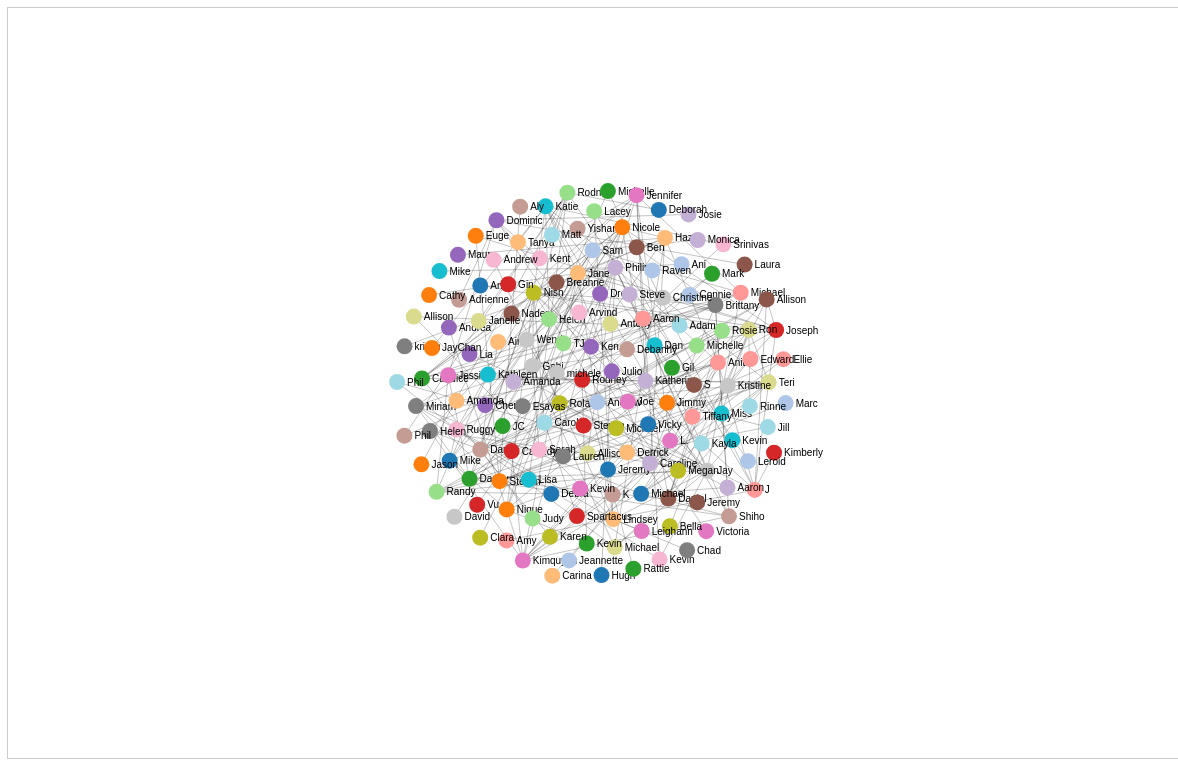
D3 v3 page, settled after 480 driven frames (8 s of simulated time); the page loaded 2 data file(s).



      var width  = 1170,
          height = 750;

      var body = d3.select("body");

      var svg = d3.select("#svgContainer").append("svg")
        .attr("id", "graphContainer")
        .attr("width", width)
        .attr("height", height);

      svg.append("defs").selectAll("marker")
          .data(["suit", "licensing", "resolved"])
        .enter().append("marker")
          .attr("id", function(d) { return d; })
          .attr("viewBox", "0 -5 10 10")
          .attr("refX", 25)
          .attr("refY", 0)
          .attr("markerWidth", 6)
          .attr("markerHeight", 6)
          .attr("orient", "auto")
        .append("path")
          .attr("d", "M0,-5L10,0L0,5 L10,0 L0, -5")
          .style("stroke", "#4679BD")
          .style("opacity", "0.6");

      var force = d3.layout.force()
        .size([width, height]);

      var f = [{x: 0, y: 350}, {x: 500, y: 350}, {x: 1000, y: 350}, {x: 1500, y: 350}];

      queue()
        .defer(d3.csv, 'data/nodes.csv')
        .defer(d3.csv, 'data/edges.csv')
        .awaitAll(workGraph);

      var defaultColor = d3.scale.category20();

      var selectedDimension = null;

      $('.dimension').on('click', function() {
        selectedDimension = $(this).attr('id');
      });

      function alterFoci(e, finalNodes, link, node, attributeData, attributeMin, attributeMax, attributeLabel) {

        var k = .1 * e.alpha;

        var catScale = d3.scale.linear().domain([attributeMin, attributeMax]).range([0, 3]);


        finalNodes.forEach(function(o, i) {
          o.y += (f[(catScale(o.chunk[attributeLabel])|0)].y - o.y) * k;
          o.x += (f[(catScale(o.chunk[attributeLabel])|0)].x - o.x) * k;
        });

        link
          .attr("x1", function(d) { return d.source.x; })
          .attr("y1", function(d) { return d.source.y; })
          .attr("x2", function(d) { return d.target.x; })
          .attr("y2", function(d) { return d.target.y; });

        node
          .attr("transform", function(d) {
            return "translate(" + d.x + "," + d.y + ")";
          });
        return;
      }

      function foci(e, finalNodes, link, node) {
        
        link
          .attr("x1", function(d) { return d.source.x; })
          .attr("y1", function(d) { return d.source.y; })
          .attr("x2", function(d) { return d.target.x; })
          .attr("y2", function(d) { return d.target.y; });

        node
          .attr("transform", function(d) {
            return "translate(" + d.x + "," + d.y + ")";
          });
        return;
      }

      function workGraph(error, data) {
        
        var rawNodes = data[0],
            rawEdges = data[1];

        var intrNodes = {};

        _.each(rawNodes, function(i, k){
          i['index'] = k;
          intrNodes[i.node] = i;
        });

        var intrEdges = [];

        _.each(rawEdges, function(i, k) {
          intrEdges.push({
            'source': intrNodes[i.source].index,
            'target': intrNodes[i.target].index
          });
        });

        var finalNodes = [];

        _.each(intrNodes, function(element, index, list) {
          finalNodes.push({
            'index': element.index,
            'chunk': element
          });
        });

        var finalEdges = intrEdges;

        force
          .nodes(finalNodes)
          .links(finalEdges)
          .linkStrength(0)
          .start();

        link = svg.selectAll(".link")
          .data(finalEdges)
          .enter().append("line")
          .attr("class", "link")
          .style("marker-end",  "url(#suit)")
          .attr("id", function(d) {
            return ""+d.target.index+"-"+d.source.index+"";
          });

        node = svg.selectAll(".node")
          .data(finalNodes)
        .enter().append("g")
          .attr("class", function(d) {
            return "node " + d.index;
          })
          .attr("r", 5)
          .call(force.drag);

        node.append("circle")
            .attr("r", 8)
            .style("fill", function (d) {
              return defaultColor(d.index);
            })

        node
          .append("text")
          .attr("dx", 10)
          .attr("dy", ".35em")
          .text(function(d) { return d.chunk.name });


        force.on('tick', function(e) {
          foci(e, finalNodes, link, node);
        });

        d3.selectAll('.filterTrigger')
          .on('click', function() {

            var attributeLabel  = $(this).attr('id'),
                attributeData   = [];

            for (var i = finalNodes.length - 1; i >= 0; i--) {
              attributeData.push([
                finalNodes[i].index,
                +finalNodes[i].chunk[attributeLabel]
              ]);
            }

            var attributeMax = _.max(_.map(attributeData, function(d){ return d[1]; })),
                attributeMin = _.min(_.map(attributeData, function(d){ return d[1]; }));

            var edgesUpdates = {},
                maxAttrVal,
                minAttrVal;

            var nodeLookup = {};

            _.each(finalNodes, function(d) {
              nodeLookup[d.index] = d.chunk;
            });

            var rescale      = d3.scale.linear().domain([attributeMin, attributeMax]).range([1, 400]);

            for (var i = finalEdges.length - 1; i >= 0; i--) {

              maxAttrVal = _.max([nodeLookup[finalEdges[i].target.index][attributeLabel], nodeLookup[finalEdges[i].source.index][attributeLabel]]);
              minAttrVal = _.min([nodeLookup[finalEdges[i].target.index][attributeLabel], nodeLookup[finalEdges[i].source.index][attributeLabel]]);

              edgesUpdates[''+finalEdges[i].target.index+'||||'+finalEdges[i].source.index+''] = rescale(maxAttrVal - minAttrVal);

            }

            if (selectedDimension == "foci") {
              force
                .on('tick', function(e) {
                  alterFoci(e, finalNodes, link, node, attributeData, attributeMin, attributeMax, attributeLabel);
                })
            }

            if (selectedDimension == "link") {
              force
                .linkStrength(0.07)
                .linkDistance(function(d) {
                  return edgesUpdates[''+d.target.index+'||||'+d.source.index+''];
                });
            }

            var color = d3.scale.linear().domain([attributeMin, attributeMax]).range(['beige', 'red']);
            var sizer = d3.scale.linear().domain([attributeMin, attributeMax]).range([1, 50]);
            
            if (selectedDimension == "color") {
              _.each(attributeData, function(d) {
                $('.'+d[0])
                  .find('circle')
                  .css('fill', color(+d[1]));
              });
            }

            if (selectedDimension == "size") {
              _.each(attributeData, function(d) {
                $('.'+d[0])
                  .find('circle')
                  .attr('r', sizer(+d[1]));
              });
            }

            if (selectedDimension == "single") {
              force.on('tick', function(e) {
                foci(e, finalNodes, link, node);
              });
            }

            force.start();
          });
        
        return;
      }

    

### data: data/nodes.csv
node, average_stars, fans, name, review_count, yelping_since, cool, funny, usefull
rpOyqD_893cqmDAtJLbdog, 3.66, 1179, Jeremy, 1274, 2004-10, 11093, 7681, 14199
w6Vv-kldGpmvSGqXvTbAdQ, 4.16, 1180, Connie, 1539, 2005-10, 22458, 15803, 24320
r9YT-wfk8DlMyq_q4a_saQ, 4.09, 524, Nique, 1166, 2008-12, 13739, 9805, 17006
J3rNWRLRuZJ_0xsJalIhlA, 4.07, 711, Hazel, 820, 2006-08, 19161, 20027, 22401
bM2OTIopnFoaQGLxK2PxPg, 4.01, 562, Danny, 1547, 2009-01, 11581, 12747, 14775
GJrGPKF2xxB06Es6aH1VWg, 3.81, 443, Randy, 1809, 2011-01, 12695, 10280, 16390
neOOSMNWcVL0o2Xwb0goVg, 3.69, 107, Joseph, 545, 2010-01, 5650, 4237, 6818
kGgAARL2UmvCcTRfiscjug, 3.62, 170, J, 1977, 2007-03, 9765, 6376, 13713
QQacOXfgNDSwTvJyzB1iLA, 3.73, 77, Dominic, 828, 2012-04, 2495, 1185, 4354
WmAyExqSWoiYZ5XEqpk_Uw, 3.92, 223, Philip, 758, 2007-06, 7054, 6550, 9214
SfiNyNLmW7alXejl-m_iYw, 3.95, 84, Daniel, 177, 2009-09, 1432, 838, 1979
-ANkfLbDf8aiBQ7vywIL6w, 3.25, 79, Dan, 566, 2007-07, 6075, 5142, 6320
nKoB5cWZHXYUIUcQsUDogA, 3.77, 188, Kimquyen, 755, 2007-07, 7618, 5094, 9411
8E0DGec8LNn6oDmPHmj-mg, 3.9, 1323, Ruggy, 2012, 2007-07, 23931, 25214, 28625
zZlHqWiCrCj0WKSNI1Nxlw, 4.2, 994, Brittany, 1155, 2011-04, 14602, 11093, 19059
fczQCSmaWF78toLEmb0Zsw, 4.05, 512, Gabi, 1625, 2007-08, 12025, 6816, 14738
Lw99LHT54yb7ED0qlgujeg, 3.92, 192, Roland, 325, 2010-03, 4725, 4759, 5860
oYTZ2PbYYd2MDbVYUoQpCw, 3.81, 51, Ron, 404, 2010-04, 1860, 1107, 2114
spJUPXI7QaIctU0FO5c42w, 4.18, 1363, Katie, 1157, 2009-05, 23922, 21394, 28714
saiZmxzBIowJbMgPBW1Now, 3.78, 172, Carol, 548, 2008-04, 2497, 1736, 3116
nWNNojXYkXRl_0_pNbtfbQ, 3.51, 457, Michael, 1937, 2010-05, 37288, 35627, 42047
0IAOkW3KD1Dsx2hnwb0CSA, 3.58, 117, Sam, 747, 2008-05, 8474, 6566, 10367
yPWj9W9lYnSXazgafWejyQ, 3.54, 200, Steven, 995, 2010-03, 4260, 3311, 7397
4ozupHULqGyO42s3zNUzOQ, 4.32, 404, Lindsey, 1006, 2010-01, 6877, 4043, 9259
7zpDhrRZRTGCkAh3SHbEww, 3.95, 1106, Candice, 2162, 2008-01, 26240, 28530, 31500
8j5rre5uA2TxjX8Fk9Je3Q, 4.02, 205, Rodney, 593, 2009-08, 31704, 30105, 32938
CInFos81Gf4dkBJQL-1jGg, 4.12, 169, Rodney, 1000, 2008-11, 7350, 5155, 8860
4U9kSBLuBDU391x6bxU-YA, 3.6, 100, Michael, 442, 2004-10, 732, 908, 1483
fHtTaujcyKvXglE33Z5yIw, 4.64, 2, Ken, 11, 2004-10, 5, 1, 11
SIBCL7HBkrP4llolm4SC2A, 3.8, 4, Katherine, 66, 2004-10, 13, 11, 34
UTS9XcT14H2ZscRIf0MYHQ, 3.58, 7, Nader, 101, 2004-10, 49, 53, 243
HDQixQ-WZEV0LVPJlIGQeQ, 3.82, 8, Yishan, 45, 2004-10, 19, 44, 48
91ovYNfGfPiqe6GbTcPwTg, 3.47, 0, L., 30, 2004-10, 8, 9, 50
anTtulQ9G2b3SipCEwGVHg, 3.8, 11, Kevin, 139, 2004-10, 134, 167, 277
ZWOj6LmzwGvMDh-A85EOtA, 4.02, 78, Helen, 983, 2004-10, 1928, 1109, 2404
Y46j-EFxKQYAK38xMfykXA, 4.01, 12, michele, 98, 2004-12, 131, 81, 199
i63u3SdbrLsP4FxiSKP0Zw, 4.1, 464, Nish, 1859, 2004-12, 10946, 6806, 12412
ytjCBxosVSqCOQ62c4KAxg, 3.82, 74, Michael, 629, 2005-01, 1145, 1084, 1167
r5uiIxwJ-I-oHBkNY2Ha3Q, 3.59, 144, Kevin, 1597, 2005-01, 3519, 3891, 3906
niWoSKswEbooJC_M7HMbGw, 4.01, 45, Phil, 409, 2005-01, 782, 609, 953
XejvgD4CrkR7FeIkjwAjtQ, 4.19, 37, Mike, 379, 2004-10, 269, 252, 896
W0M8csYKD2ryUsr6OsACyA, 3.84, 14, Marc, 762, 2005-02, 197, 147, 480
WsPgO3ycZjRp7wFh18JdMQ, 4.1, 228, Nicole, 471, 2005-03, 6529, 5412, 6531
uguXfIEpI65jSCH5MgUDgA, 3.86, 1119, Jane, 1200, 2005-03, 11097, 9880, 14726
yqPLSUM5s6uLVPpEFrAgcg, 3.87, 20, Kevin, 562, 2005-03, 247, 319, 463
IsVIVpgV7VralvYD4DEQYg, 4.0, 114, Rosie, 281, 2005-05, 2908, 3772, 3229
8_RB3fs5Ywn_ECTmg139Gg, 3.43, 5, Vu, 54, 2004-11, 163, 155, 192
pz97SxRe1Vk-5_K6EB9OSA, 3.43, 439, Anita, 3953, 2005-04, 17864, 11089, 22270
kNmLc3_TqfwJQm0ixG7Cgw, 3.92, 5, Maury, 150, 2005-04, 439, 234, 435
2QiLD5S9n6HruQoJhp5nsA, 3.82, 9, Caroline, 223, 2005-05, 267, 267, 576
AglQinQcLwwKalAQJdV1_w, 3.83, 76, Allison, 597, 2005-05, 1027, 906, 1502
lxZSVeJz6KEBW1nlA3JKJg, 3.91, 307, Shiho, 2830, 2005-07, 14784, 9204, 18508
7uxXuCcpw9-mUS3OJVw8aQ, 4.14, 1339, Jessica, 1713, 2005-07, 32741, 22616, 33961
HSxydf5uBUVPQiInEpYkYQ, 3.53, 7, Srinivas, 252, 2005-07, 220, 455, 263
pW91HUnVz6ssLZ4dY-ztyQ, 3.82, 813, Miriam, 3069, 2005-09, 14560, 7485, 17959
w6Vv-kldGpmvSGqXvTbAdQ, 4.16, 1180, Connie, 1539, 2005-10, 22458, 15803, 24320
B9pKfr27czBbCoAIircZdQ, 3.64, 124, Jay, 985, 2005-05, 3816, 5455, 3325
Rir-YRPPClKXDFQbc3BsVw, 4.27, 388, Megan, 779, 2005-06, 3203, 2124, 3996
zTWH9b_ItSdLOK9ypeFOIw, 3.65, 219, Teri, 999, 2005-07, 4655, 1891, 6205
wvxdLnO12hIh38YbArFp5Q, 3.59, 269, Kathleen, 1405, 2005-07, 3729, 4298, 5278
... 95 more rows

### data: data/edges.csv
target, source
rpOyqD_893cqmDAtJLbdog, 4U9kSBLuBDU391x6bxU-YA
rpOyqD_893cqmDAtJLbdog, fHtTaujcyKvXglE33Z5yIw
rpOyqD_893cqmDAtJLbdog, SIBCL7HBkrP4llolm4SC2A
rpOyqD_893cqmDAtJLbdog, UTS9XcT14H2ZscRIf0MYHQ
rpOyqD_893cqmDAtJLbdog, HDQixQ-WZEV0LVPJlIGQeQ
rpOyqD_893cqmDAtJLbdog, 91ovYNfGfPiqe6GbTcPwTg
rpOyqD_893cqmDAtJLbdog, anTtulQ9G2b3SipCEwGVHg
w6Vv-kldGpmvSGqXvTbAdQ, 4U9kSBLuBDU391x6bxU-YA
w6Vv-kldGpmvSGqXvTbAdQ, ZWOj6LmzwGvMDh-A85EOtA
w6Vv-kldGpmvSGqXvTbAdQ, anTtulQ9G2b3SipCEwGVHg
w6Vv-kldGpmvSGqXvTbAdQ, Y46j-EFxKQYAK38xMfykXA
w6Vv-kldGpmvSGqXvTbAdQ, i63u3SdbrLsP4FxiSKP0Zw
w6Vv-kldGpmvSGqXvTbAdQ, ytjCBxosVSqCOQ62c4KAxg
w6Vv-kldGpmvSGqXvTbAdQ, r5uiIxwJ-I-oHBkNY2Ha3Q
w6Vv-kldGpmvSGqXvTbAdQ, niWoSKswEbooJC_M7HMbGw
r9YT-wfk8DlMyq_q4a_saQ, XejvgD4CrkR7FeIkjwAjtQ
r9YT-wfk8DlMyq_q4a_saQ, i63u3SdbrLsP4FxiSKP0Zw
r9YT-wfk8DlMyq_q4a_saQ, W0M8csYKD2ryUsr6OsACyA
r9YT-wfk8DlMyq_q4a_saQ, WsPgO3ycZjRp7wFh18JdMQ
r9YT-wfk8DlMyq_q4a_saQ, uguXfIEpI65jSCH5MgUDgA
r9YT-wfk8DlMyq_q4a_saQ, yqPLSUM5s6uLVPpEFrAgcg
r9YT-wfk8DlMyq_q4a_saQ, IsVIVpgV7VralvYD4DEQYg
J3rNWRLRuZJ_0xsJalIhlA, 8_RB3fs5Ywn_ECTmg139Gg
J3rNWRLRuZJ_0xsJalIhlA, i63u3SdbrLsP4FxiSKP0Zw
J3rNWRLRuZJ_0xsJalIhlA, ytjCBxosVSqCOQ62c4KAxg
J3rNWRLRuZJ_0xsJalIhlA, WsPgO3ycZjRp7wFh18JdMQ
J3rNWRLRuZJ_0xsJalIhlA, uguXfIEpI65jSCH5MgUDgA
J3rNWRLRuZJ_0xsJalIhlA, pz97SxRe1Vk-5_K6EB9OSA
J3rNWRLRuZJ_0xsJalIhlA, kNmLc3_TqfwJQm0ixG7Cgw
J3rNWRLRuZJ_0xsJalIhlA, 2QiLD5S9n6HruQoJhp5nsA
bM2OTIopnFoaQGLxK2PxPg, i63u3SdbrLsP4FxiSKP0Zw
bM2OTIopnFoaQGLxK2PxPg, uguXfIEpI65jSCH5MgUDgA
bM2OTIopnFoaQGLxK2PxPg, AglQinQcLwwKalAQJdV1_w
bM2OTIopnFoaQGLxK2PxPg, lxZSVeJz6KEBW1nlA3JKJg
bM2OTIopnFoaQGLxK2PxPg, 7uxXuCcpw9-mUS3OJVw8aQ
bM2OTIopnFoaQGLxK2PxPg, HSxydf5uBUVPQiInEpYkYQ
bM2OTIopnFoaQGLxK2PxPg, pW91HUnVz6ssLZ4dY-ztyQ
bM2OTIopnFoaQGLxK2PxPg, w6Vv-kldGpmvSGqXvTbAdQ
GJrGPKF2xxB06Es6aH1VWg, pz97SxRe1Vk-5_K6EB9OSA
GJrGPKF2xxB06Es6aH1VWg, B9pKfr27czBbCoAIircZdQ
GJrGPKF2xxB06Es6aH1VWg, Rir-YRPPClKXDFQbc3BsVw
GJrGPKF2xxB06Es6aH1VWg, zTWH9b_ItSdLOK9ypeFOIw
GJrGPKF2xxB06Es6aH1VWg, wvxdLnO12hIh38YbArFp5Q
GJrGPKF2xxB06Es6aH1VWg, 7uxXuCcpw9-mUS3OJVw8aQ
GJrGPKF2xxB06Es6aH1VWg, jIJXDhJ08iCh5KxZjIuRPQ
GJrGPKF2xxB06Es6aH1VWg, rrMFTYBQq3p6x-mXRkDhdw
neOOSMNWcVL0o2Xwb0goVg, i63u3SdbrLsP4FxiSKP0Zw
neOOSMNWcVL0o2Xwb0goVg, WsPgO3ycZjRp7wFh18JdMQ
neOOSMNWcVL0o2Xwb0goVg, uguXfIEpI65jSCH5MgUDgA
neOOSMNWcVL0o2Xwb0goVg, pz97SxRe1Vk-5_K6EB9OSA
neOOSMNWcVL0o2Xwb0goVg, AglQinQcLwwKalAQJdV1_w
neOOSMNWcVL0o2Xwb0goVg, Rir-YRPPClKXDFQbc3BsVw
neOOSMNWcVL0o2Xwb0goVg, zTWH9b_ItSdLOK9ypeFOIw
neOOSMNWcVL0o2Xwb0goVg, 7FuLnS_-b79GG-33mwLaMg
neOOSMNWcVL0o2Xwb0goVg, p64irD26M0-tgKj0z1jgKw
kGgAARL2UmvCcTRfiscjug, i63u3SdbrLsP4FxiSKP0Zw
kGgAARL2UmvCcTRfiscjug, EoTooNBcxu0Hy0-XeZI8aw
kGgAARL2UmvCcTRfiscjug, pz97SxRe1Vk-5_K6EB9OSA
kGgAARL2UmvCcTRfiscjug, DglSIRnl69GUqHvVnG3QaA
kGgAARL2UmvCcTRfiscjug, AglQinQcLwwKalAQJdV1_w
... 167 more rows